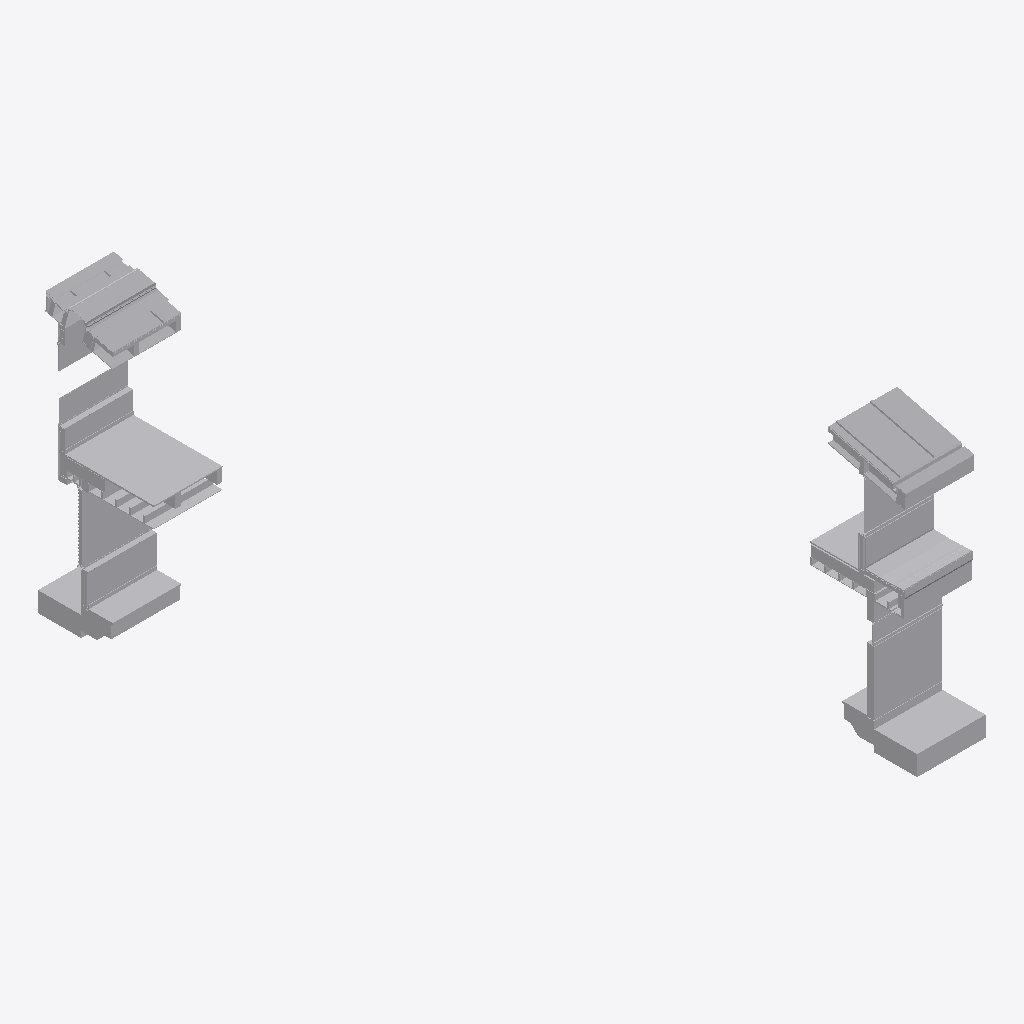
Isometric view of an IFC building model (IFC-SPF (STEP), schema IFC4, length unit metre), seen from the south-west, elements coloured by IFC class (only those large enough to see are counted): 117 other elements (light grey).
Extent 10.7 m × 17.0 m × 8.3 m (x, y, z). Storeys (2): Section L1 at 36.58 m; Section P1 at 36.69 m. Elements (270): 270 IfcBuildingElementProxy.

HEADER;
FILE_DESCRIPTION(('ViewDefinition [CoordinationView]'),'2;1');
FILE_NAME('Sections A.ifc','2019-01-17T20:34:51',('Yorik van Havre','yorik@uncreated.net'),('uncreated.net'),'IfcOpenShell 0.5.0-dev','IfcOpenShell 0.5.0-dev','');
FILE_SCHEMA(('IFC4'));
ENDSEC;
DATA;
#20=IFCPROJECT('3580753c_1e44_4e66_87a',#5,'Sections_A',$,$,$,$,(#11),#19);
#5979=IFCSITE('1Op_1u6fSHwR37093rt3ko',#5,'Default Site','',$,$,$,$,.ELEMENT.,$,$,$,$,$);
#5981=IFCBUILDING('1Op$R66fSHwR37093rt3ko',#5,'Default Building','',$,$,$,$,.ELEMENT.,$,$,$);
#21=IFCBUILDINGSTOREY('1Ry9H4zESHwA0u093rt3ko',#5,'Section L1','',$,$,$,$,.ELEMENT.,36.5821);
#3847=IFCBUILDINGSTOREY('37aaNK_C4Hw9vM093rt3ko',#5,'Section P1','',$,$,$,$,.ELEMENT.,36.6932209999999);
#5983=IFCBUILDINGSTOREY('1Oq$uk6fSHwR37093rt3ko',#5,'Default Storey','',$,$,$,$,.ELEMENT.,$);
#3195=IFCBUILDINGELEMENTPROXY('1MKBlW$$KHw8ch093rt3ko',#5,'Flooring008','',$,#43,#3194,$,.ELEMENT.);
#4056=IFCBUILDINGELEMENTPROXY('384q5I_C4Hw9vM093rt3ko',#5,'Roof022','',$,#43,#4055,$,.ELEMENT.);
#4414=IFCBUILDINGELEMENTPROXY('39S3Ei_C4Hw9vM093rt3ko',#5,'Stucco012','',$,#43,#4413,$,.ELEMENT.);
#4252=IFCBUILDINGELEMENTPROXY('391ofg_C4Hw9vM093rt3ko',#5,'Slab002','',$,#43,#4251,$,.ELEMENT.);
#5381=IFCBUILDINGELEMENTPROXY('1P2Tju$$KHw8ch093rt3ko',#5,'GRAVEL BALLAST002','',$,#43,#5380,$,.ELEMENT.);
#497=IFCBUILDINGELEMENTPROXY('1Su$tSzESHwA0u093rt3ko',#5,'Window glass001','',$,#43,#496,$,.ELEMENT.);
#1603=IFCBUILDINGELEMENTPROXY('3RY$D8zpaHwAj1093rt3ko',#5,'Gypsum014','',$,#43,#1602,$,.ELEMENT.);
#1349=IFCBUILDINGELEMENTPROXY('0B$4NMzQiHw8Bj093rt3ko',#5,'Flooring001','',$,#43,#1348,$,.ELEMENT.);
#4437=IFCBUILDINGELEMENTPROXY('39e8qO_C4Hw9vM093rt3ko',#5,'Stucco011','',$,#43,#4436,$,.ELEMENT.);
#899=IFCBUILDINGELEMENTPROXY('0BAhuIzQiHw8Bj093rt3ko',#5,'Skylight profile001','',$,#43,#898,$,.ELEMENT.);
#420=IFCBUILDINGELEMENTPROXY('1Sj1uyzESHwA0u093rt3ko',#5,'Window glass','',$,#43,#419,$,.ELEMENT.);
#3405=IFCBUILDINGELEMENTPROXY('1glCL_4umHwQN5093rt3ko',#5,'Gypsum021','',$,#43,#3404,$,.ELEMENT.);
#4262=IFCBUILDINGELEMENTPROXY('395EL2_C4Hw9vM093rt3ko',#5,'Gravel001','',$,#43,#4261,$,.ELEMENT.);
#1374=IFCBUILDINGELEMENTPROXY('3RP8fqzpaHwAj1093rt3ko',#5,'Slab001','',$,#43,#1373,$,.ELEMENT.);
#5297=IFCBUILDINGELEMENTPROXY('3gQWNw$wmHw8uY093rt3ko',#5,'Flooring004','',$,#43,#5296,$,.ELEMENT.);
#4977=IFCBUILDINGELEMENTPROXY('3fODJ2$wmHw8uY093rt3ko',#5,'Gutter','',$,#43,#4976,$,.ELEMENT.);
#616=IFCBUILDINGELEMENTPROXY('0B5p6AzQiHw8Bj093rt3ko',#5,'Skylight glass','',$,#43,#615,$,.ELEMENT.);
#1012=IFCBUILDINGELEMENTPROXY('0BXPk4zQiHw8Bj093rt3ko',#5,'Roof001','',$,#43,#1011,$,.ELEMENT.);
#3386=IFCBUILDINGELEMENTPROXY('1gkwO84umHwQN5093rt3ko',#5,'Gypsum022','',$,#43,#3385,$,.ELEMENT.);
#1271=IFCBUILDINGELEMENTPROXY('0BvOJCzQiHw8Bj093rt3ko',#5,'Slab','',$,#43,#1270,$,.ELEMENT.);
#5812=IFCBUILDINGELEMENTPROXY('1Ojh5c6fSHwR37093rt3ko',#5,'Plywood065','',$,#43,#5811,$,.ELEMENT.);
#4283=IFCBUILDINGELEMENTPROXY('39AMDk_C4Hw9vM093rt3ko',#5,'Slab003','',$,#43,#4282,$,.ELEMENT.);
#4321=IFCBUILDINGELEMENTPROXY('39HCGk_C4Hw9vM093rt3ko',#5,'Glass','',$,#43,#4320,$,.ELEMENT.);
#3093=IFCBUILDINGELEMENTPROXY('3SXFkWzpaHwAj1093rt3ko',#5,'Flashing','',$,#43,#3092,$,.ELEMENT.);
#4853=IFCBUILDINGELEMENTPROXY('3fFyDe$wmHw8uY093rt3ko',#5,'METALFLASHING','',$,#43,#4852,$,.ELEMENT.);
#966=IFCBUILDINGELEMENTPROXY('0BODnezQiHw8Bj093rt3ko',#5,'Gypsum012','',$,#43,#965,$,.ELEMENT.);
#742=IFCBUILDINGELEMENTPROXY('0B75pwzQiHw8Bj093rt3ko',#5,'Skylight profile','',$,#43,#741,$,.ELEMENT.);
#4617=IFCBUILDINGELEMENTPROXY('3A8ZgY_C4Hw9vM093rt3ko',#5,'Glass001','',$,#43,#4616,$,.ELEMENT.);
#4714=IFCBUILDINGELEMENTPROXY('3AZkpi_C4Hw9vM093rt3ko',#5,'Insulation019','',$,#43,#4713,$,.ELEMENT.);
#1311=IFCBUILDINGELEMENTPROXY('0BxguSzQiHw8Bj093rt3ko',#5,'Gravel','',$,#43,#1310,$,.ELEMENT.);
#5053=IFCBUILDINGELEMENTPROXY('3fZLIY$wmHw8uY093rt3ko',#5,'GRAVEL STOP','',$,#43,#5052,$,.ELEMENT.);
#3418=IFCBUILDINGELEMENTPROXY('1glSUo4umHwQN5093rt3ko',#5,'Window glass006','',$,#43,#3417,$,.ELEMENT.);
#999=IFCBUILDINGELEMENTPROXY('0BWHFUzQiHw8Bj093rt3ko',#5,'Roof','',$,#43,#998,$,.ELEMENT.);
#3444=IFCBUILDINGELEMENTPROXY('3KrHe65SiHwRWK093rt3ko',#5,'Blocking059','',$,#43,#3443,$,.ELEMENT.);
#2982=IFCBUILDINGELEMENTPROXY('3SMBz0zpaHwAj1093rt3ko',#5,'Gypsum016','',$,#43,#2981,$,.ELEMENT.);
#4276=IFCBUILDINGELEMENTPROXY('398ei2_C4Hw9vM093rt3ko',#5,'Flooring003','',$,#43,#4275,$,.ELEMENT.);
#5284=IFCBUILDINGELEMENTPROXY('3gOdTy$wmHw8uY093rt3ko',#5,'Framing051','',$,#43,#5283,$,.ELEMENT.);
#3151=IFCBUILDINGELEMENTPROXY('3eZw6k$wmHw8uY093rt3ko',#5,'SPRAY FOAM001','',$,#43,#3150,$,.ELEMENT.);
#5318=IFCBUILDINGELEMENTPROXY('1Ownf4$$KHw8ch093rt3ko',#5,'Gypsum020','',$,#43,#5317,$,.ELEMENT.);
#478=IFCBUILDINGELEMENTPROXY('1St2oczESHwA0u093rt3ko',#5,'Footer001','',$,#43,#477,$,.ELEMENT.);
#442=IFCBUILDINGELEMENTPROXY('1Sm4kyzESHwA0u093rt3ko',#5,'Footer','',$,#43,#441,$,.ELEMENT.);
#4257=IFCBUILDINGELEMENTPROXY('393WRm_C4Hw9vM093rt3ko',#5,'Sand001','',$,#43,#4256,$,.ELEMENT.);
#3755=IFCBUILDINGELEMENTPROXY('1OPMnw6fSHwR37093rt3ko',#5,'insulation005','',$,#43,#3754,$,.ELEMENT.);
#4084=IFCBUILDINGELEMENTPROXY('388GCy_C4Hw9vM093rt3ko',#5,'Roof024','',$,#43,#4083,$,.ELEMENT.);
#4077=IFCBUILDINGELEMENTPROXY('386XHG_C4Hw9vM093rt3ko',#5,'Roof027','',$,#43,#4076,$,.ELEMENT.);
#4133=IFCBUILDINGELEMENTPROXY('38a7bq_C4Hw9vM093rt3ko',#5,'Window frame009','',$,#43,#4132,$,.ELEMENT.);
#4328=IFCBUILDINGELEMENTPROXY('39J74Q_C4Hw9vM093rt3ko',#5,'Window frame011','',$,#43,#4327,$,.ELEMENT.);
#3918=IFCBUILDINGELEMENTPROXY('37jHsO_C4Hw9vM093rt3ko',#5,'Framing025','',$,#43,#3917,$,.ELEMENT.);
#392=IFCBUILDINGELEMENTPROXY('1SAIB8zESHwA0u093rt3ko',#5,'Louvre fins','',$,#43,#391,$,.ELEMENT.);
#4001=IFCBUILDINGELEMENTPROXY('37$ewS_C4Hw9vM093rt3ko',#5,'Plywood048','',$,#43,#4000,$,.ELEMENT.);
#3744=IFCBUILDINGELEMENTPROXY('1OP8ge6fSHwR37093rt3ko',#5,'insulation004','',$,#43,#3743,$,.ELEMENT.);
#4791=IFCBUILDINGELEMENTPROXY('3f7Nv8$wmHw8uY093rt3ko',#5,'White Oak Board001','',$,#43,#4790,$,.ELEMENT.);
#5394=IFCBUILDINGELEMENTPROXY('1P4Sxw$$KHw8ch093rt3ko',#5,'insulation','',$,#43,#5393,$,.ELEMENT.);
#4641=IFCBUILDINGELEMENTPROXY('3ADeMO_C4Hw9vM093rt3ko',#5,'Stucco013','',$,#43,#4640,$,.ELEMENT.);
#5715=IFCBUILDINGELEMENTPROXY('1OifuA6fSHwR37093rt3ko',#5,'Plywood067','',$,#43,#5714,$,.ELEMENT.);
#1153=IFCBUILDINGELEMENTPROXY('0Bm3OszQiHw8Bj093rt3ko',#5,'Insulation013','',$,#43,#1152,$,.ELEMENT.);
#1064=IFCBUILDINGELEMENTPROXY('1SjvbKzESHwA0u093rt3ko',#5,'Structure003','',$,#43,#1063,$,.ELEMENT.);
#1071=IFCBUILDINGELEMENTPROXY('1S3nIqzESHwA0u093rt3ko',#5,'Structure002','',$,#43,#1070,$,.ELEMENT.);
#3458=IFCBUILDINGELEMENTPROXY('3KrbMI5SiHwRWK093rt3ko',#5,'Blocking055','',$,#43,#3457,$,.ELEMENT.);
#3451=IFCBUILDINGELEMENTPROXY('3KrV3o5SiHwRWK093rt3ko',#5,'Blocking056','',$,#43,#3450,$,.ELEMENT.);
#3329=IFCBUILDINGELEMENTPROXY('1MdJBW$$KHw8ch093rt3ko',#5,'plywood','',$,#43,#3328,$,.ELEMENT.);
#4925=IFCBUILDINGELEMENTPROXY('3fKXXM$wmHw8uY093rt3ko',#5,'Gutter @ Roof','',$,#43,#4924,$,.ELEMENT.);
#5560=IFCBUILDINGELEMENTPROXY('1PEYO2$$KHw8ch093rt3ko',#5,'Insulation014','',$,#43,#5559,$,.ELEMENT.);
#5664=IFCBUILDINGELEMENTPROXY('3N3g4_5SiHwRWK093rt3ko',#5,'Blocking042','',$,#43,#5663,$,.ELEMENT.);
#2143=IFCBUILDINGELEMENTPROXY('3Rs_$EzpaHwAj1093rt3ko',#5,'Metal profile007','',$,#43,#2142,$,.ELEMENT.);
#2989=IFCBUILDINGELEMENTPROXY('3SNXgozpaHwAj1093rt3ko',#5,'Metal profile009','',$,#43,#2988,$,.ELEMENT.);
#4750=IFCBUILDINGELEMENTPROXY('3f1YUE$wmHw8uY093rt3ko',#5,'SPRAY FOAM','',$,#43,#4749,$,.ELEMENT.);
#586=IFCBUILDINGELEMENTPROXY('1S$DTEzESHwA0u093rt3ko',#5,'Structure006','',$,#43,#585,$,.ELEMENT.);
#1581=IFCBUILDINGELEMENTPROXY('3RQXh0zpaHwAj1093rt3ko',#5,'Window frame004','',$,#43,#1580,$,.ELEMENT.);
#1291=IFCBUILDINGELEMENTPROXY('0BwWQqzQiHw8Bj093rt3ko',#5,'Sand','',$,#43,#1290,$,.ELEMENT.);
#573=IFCBUILDINGELEMENTPROXY('1S_S5izESHwA0u093rt3ko',#5,'Structure005','',$,#43,#572,$,.ELEMENT.);
#3465=IFCBUILDINGELEMENTPROXY('3KrhJs5SiHwRWK093rt3ko',#5,'Blocking054','',$,#43,#3464,$,.ELEMENT.);
#5924=IFCBUILDINGELEMENTPROXY('1OkshQ6fSHwR37093rt3ko',#5,'membrane004','',$,#43,#5923,$,.ELEMENT.);
#2159=IFCBUILDINGELEMENTPROXY('3RxwQ6zpaHwAj1093rt3ko',#5,'Window frame006','',$,#43,#2158,$,.ELEMENT.);
#3013=IFCBUILDINGELEMENTPROXY('3SPqWczpaHwAj1093rt3ko',#5,'Framing016','',$,#43,#3012,$,.ELEMENT.);
#3039=IFCBUILDINGELEMENTPROXY('3SSOOQzpaHwAj1093rt3ko',#5,'Framing017','',$,#43,#3038,$,.ELEMENT.);
#979=IFCBUILDINGELEMENTPROXY('0BPLHQzQiHw8Bj093rt3ko',#5,'Plywood010','',$,#43,#978,$,.ELEMENT.);
#4676=IFCBUILDINGELEMENTPROXY('3ANyrA_C4Hw9vM093rt3ko',#5,'Framing038','',$,#43,#4675,$,.ELEMENT.);
#1333=IFCBUILDINGELEMENTPROXY('0BzzMWzQiHw8Bj093rt3ko',#5,'Plywood025','',$,#43,#1332,$,.ELEMENT.);
#5682=IFCBUILDINGELEMENTPROXY('3N3rSe5SiHwRWK093rt3ko',#5,'Blocking041','',$,#43,#5681,$,.ELEMENT.);
#4493=IFCBUILDINGELEMENTPROXY('39u3MA_C4Hw9vM093rt3ko',#5,'Window frame012','',$,#43,#4492,$,.ELEMENT.);
#5223=IFCBUILDINGELEMENTPROXY('3gAGmm$wmHw8uY093rt3ko',#5,'FIRESTONE INSULATION001','',$,#43,#5222,$,.ELEMENT.);
#4162=IFCBUILDINGELEMENTPROXY('38bvZ6_C4Hw9vM093rt3ko',#5,'Structure026','',$,#43,#4161,$,.ELEMENT.);
#3685=IFCBUILDINGELEMENTPROXY('1OORkO6fSHwR37093rt3ko',#5,'insulation002','',$,#43,#3684,$,.ELEMENT.);
#4396=IFCBUILDINGELEMENTPROXY('39QKhO_C4Hw9vM093rt3ko',#5,'Plywood051','',$,#43,#4395,$,.ELEMENT.);
#552=IFCBUILDINGELEMENTPROXY('1SzhjczESHwA0u093rt3ko',#5,'Structure004','',$,#43,#551,$,.ELEMENT.);
#3868=IFCBUILDINGELEMENTPROXY('37cZAe_C4Hw9vM093rt3ko',#5,'Structure020','',$,#43,#3867,$,.ELEMENT.);
#3875=IFCBUILDINGELEMENTPROXY('37eJa4_C4Hw9vM093rt3ko',#5,'Structure021','',$,#43,#3874,$,.ELEMENT.);
#4119=IFCBUILDINGELEMENTPROXY('38PlNq_C4Hw9vM093rt3ko',#5,'Metal profile016','',$,#43,#4118,$,.ELEMENT.);
#593=IFCBUILDINGELEMENTPROXY('1S$zGSzESHwA0u093rt3ko',#5,'Structure007','',$,#43,#592,$,.ELEMENT.);
#4997=IFCBUILDINGELEMENTPROXY('3fRSn0$wmHw8uY093rt3ko',#5,'ORGANIC FELT','',$,#43,#4996,$,.ELEMENT.);
#3885=IFCBUILDINGELEMENTPROXY('37fxWa_C4Hw9vM093rt3ko',#5,'Structure022','',$,#43,#3884,$,.ELEMENT.);
#5841=IFCBUILDINGELEMENTPROXY('1Ok28m6fSHwR37093rt3ko',#5,'Flooring005','',$,#43,#5840,$,.ELEMENT.);
#5248=IFCBUILDINGELEMENTPROXY('3gEUrS$wmHw8uY093rt3ko',#5,'SOFFIT DRIP SCREED','',$,#43,#5247,$,.ELEMENT.);
#3967=IFCBUILDINGELEMENTPROXY('37tO1i_C4Hw9vM093rt3ko',#5,'Plywood042','',$,#43,#3966,$,.ELEMENT.);
#4732=IFCBUILDINGELEMENTPROXY('3e$cB4$wmHw8uY093rt3ko',#5,'Structure027','',$,#43,#4731,$,.ELEMENT.);
#4233=IFCBUILDINGELEMENTPROXY('38vDb2_C4Hw9vM093rt3ko',#5,'Metal profile017','',$,#43,#4232,$,.ELEMENT.);
#3365=IFCBUILDINGELEMENTPROXY('1Mh7rK$$KHw8ch093rt3ko',#5,'Plywood017','',$,#43,#3364,$,.ELEMENT.);
#91=IFCBUILDINGELEMENTPROXY('1S1_y4zESHwA0u093rt3ko',#5,'Stucco','',$,#43,#90,$,.ELEMENT.);
#3513=IFCBUILDINGELEMENTPROXY('1OMhak6fSHwR37093rt3ko',#5,'Insulation012','',$,#43,#3512,$,.ELEMENT.);
#3898=IFCBUILDINGELEMENTPROXY('37hYqc_C4Hw9vM093rt3ko',#5,'Structure025','',$,#43,#3897,$,.ELEMENT.);
#1046=IFCBUILDINGELEMENTPROXY('0BZhFqzQiHw8Bj093rt3ko',#5,'Roof007','',$,#43,#1045,$,.ELEMENT.);
#70=IFCBUILDINGELEMENTPROXY('1R$8nezESHwA0u093rt3ko',#5,'Plywood panel','',$,#43,#69,$,.ELEMENT.);
#5625=IFCBUILDINGELEMENTPROXY('3N34y65SiHwRWK093rt3ko',#5,'Blocking045','',$,#43,#5624,$,.ELEMENT.);
#5632=IFCBUILDINGELEMENTPROXY('3N3I965SiHwRWK093rt3ko',#5,'Blocking047','',$,#43,#5631,$,.ELEMENT.);
#5639=IFCBUILDINGELEMENTPROXY('3N3OBC5SiHwRWK093rt3ko',#5,'Blocking046','',$,#43,#5638,$,.ELEMENT.);
#5646=IFCBUILDINGELEMENTPROXY('3N3UEO5SiHwRWK093rt3ko',#5,'Blocking048','',$,#43,#5645,$,.ELEMENT.);
#1166=IFCBUILDINGELEMENTPROXY('0BoKbCzQiHw8Bj093rt3ko',#5,'Plywood024','',$,#43,#1165,$,.ELEMENT.);
#1203=IFCBUILDINGELEMENTPROXY('0BqcaozQiHw8Bj093rt3ko',#5,'Stucco008','',$,#43,#1202,$,.ELEMENT.);
#3470=IFCBUILDINGELEMENTPROXY('3KrnDC5SiHwRWK093rt3ko',#5,'Blocking053','',$,#43,#3469,$,.ELEMENT.);
#5728=IFCBUILDINGELEMENTPROXY('1OirQI6fSHwR37093rt3ko',#5,'Plywood068','',$,#43,#5727,$,.ELEMENT.);
#3672=IFCBUILDINGELEMENTPROXY('1OOGmg6fSHwR37093rt3ko',#5,'insulation001','',$,#43,#3671,$,.ELEMENT.);
#3129=IFCBUILDINGELEMENTPROXY('3eU1DK$wmHw8uY093rt3ko',#5,'Plywood066','',$,#43,#3128,$,.ELEMENT.);
#3495=IFCBUILDINGELEMENTPROXY('3Ks3ea5SiHwRWK093rt3ko',#5,'Blocking051','',$,#43,#3494,$,.ELEMENT.);
#3488=IFCBUILDINGELEMENTPROXY('3Krt9g5SiHwRWK093rt3ko',#5,'Blocking052','',$,#43,#3487,$,.ELEMENT.);
#4479=IFCBUILDINGELEMENTPROXY('39hhR2_C4Hw9vM093rt3ko',#5,'Plywood panel003','',$,#43,#4478,$,.ELEMENT.);
#4778=IFCBUILDINGELEMENTPROXY('3f5PYQ$wmHw8uY093rt3ko',#5,'2x Blocking','',$,#43,#4777,$,.ELEMENT.);
ENDSEC;
